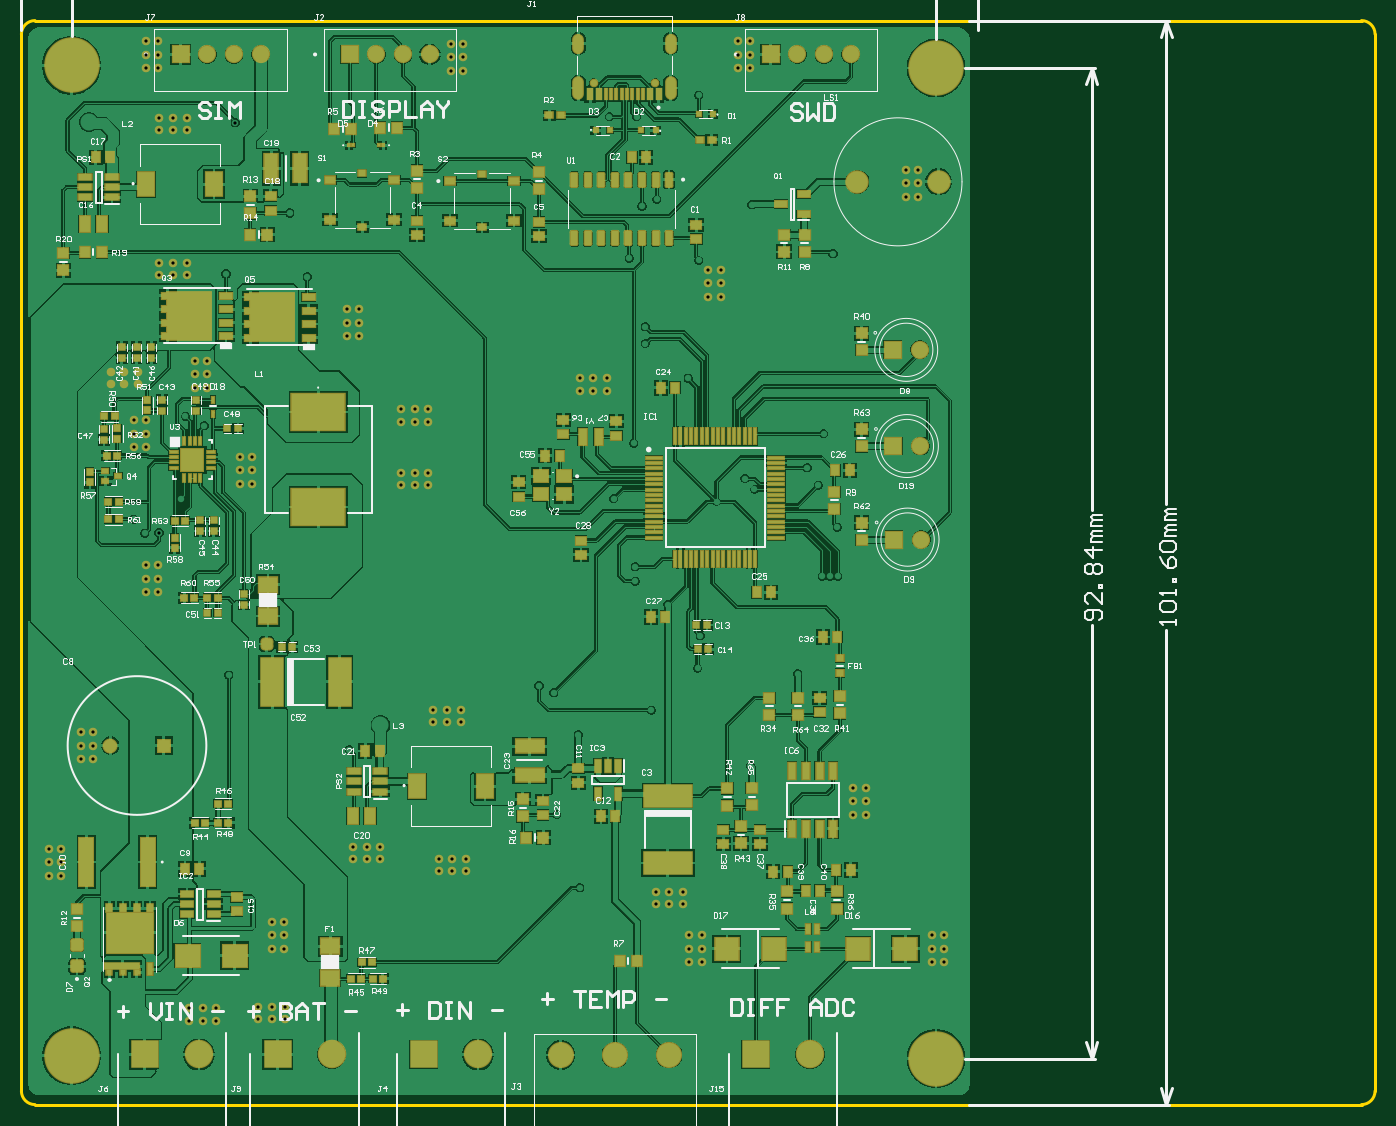
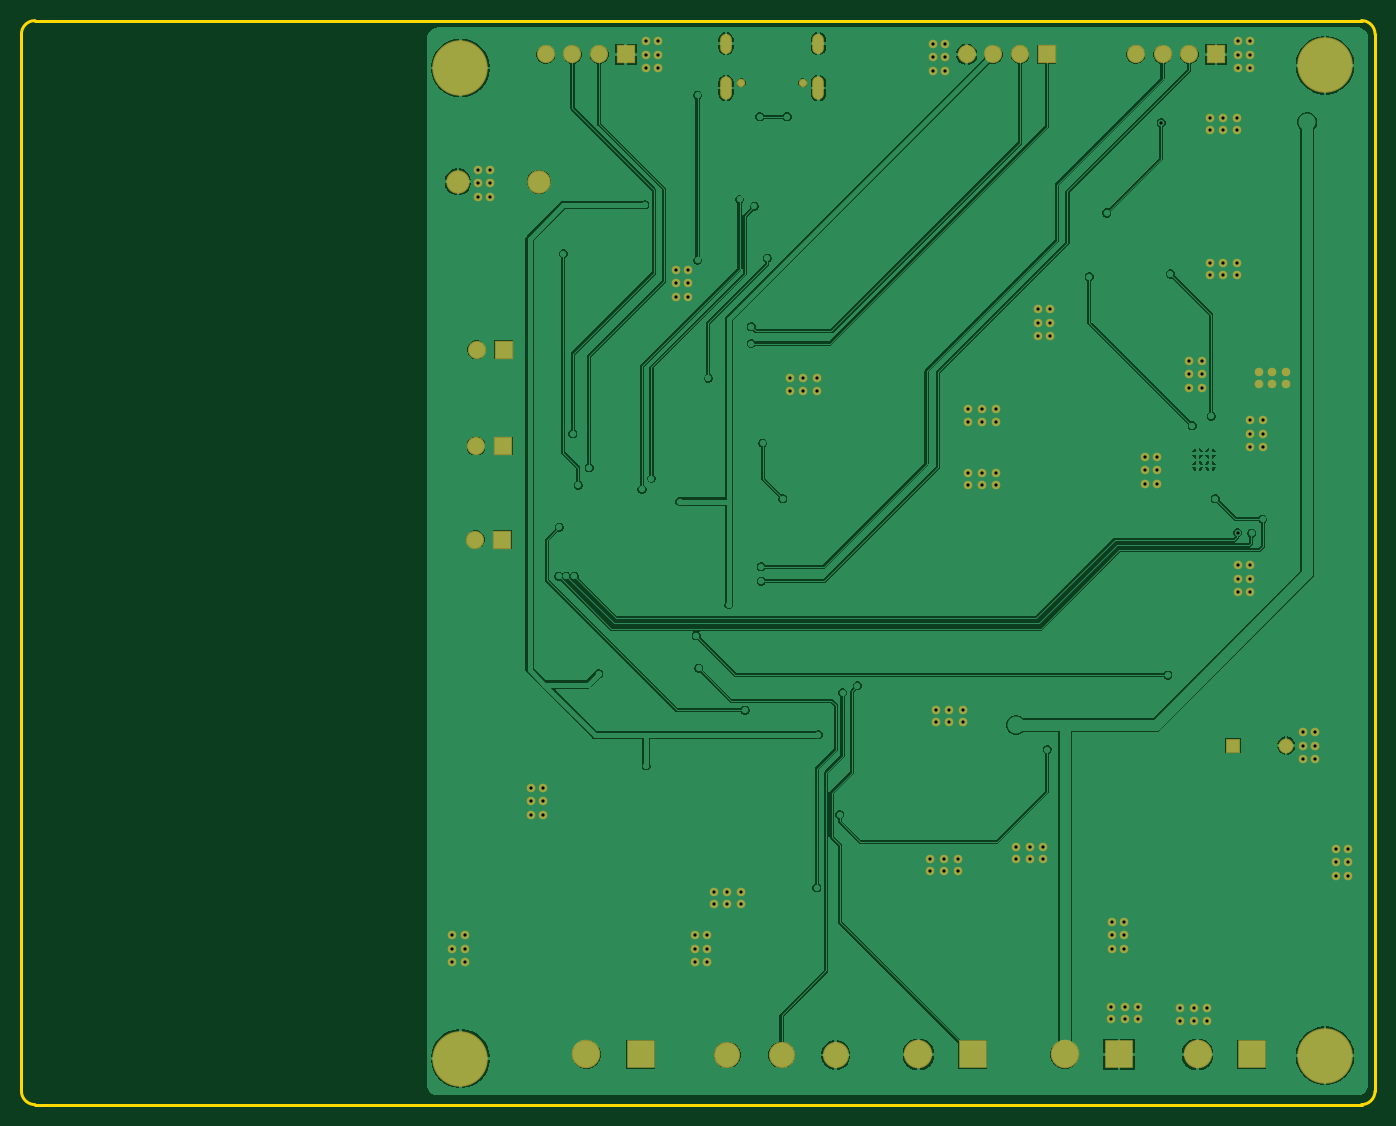
Circuit board: 11 layer files. Board 126.9 x 101.6 mm.
- drill: Solar-RoundHoles.TXT (3484 bytes)
- drill: Solar-SlotHoles.TXT (277 bytes)
- bottom_copper: Solar.GBL (54331 bytes)
- bottom_silk: Solar.GBO (268 bytes)
- paste: Solar.GBP (266 bytes)
- bottom_mask: Solar.GBS (4544 bytes)
- outline: Solar.GM1 (667 bytes)
- top_copper: Solar.GTL (158842 bytes)
- top_silk: Solar.GTO (68270 bytes)
- paste: Solar.GTP (10956 bytes)
- top_mask: Solar.GTS (15305 bytes)

=== drill: Solar-RoundHoles.TXT ===
M48
;Layer_Color=9474304
;FILE_FORMAT=4:4
METRIC,LZ
;TYPE=PLATED
T01F00S00C0.2540
T02F00S00C0.3000
T04F00S00C0.8000
T05F00S00C1.0000
T06F00S00C1.5000
T07F00S00C1.6500
T08F00S00C3.0000
;TYPE=NON_PLATED
T09F00S00C0.6000
%
T01
X004083Y0085248
X004203
Y0086448
X004083
T02
X00411343Y00332682
Y00344112
X00424043
Y00332682
X00436743
Y00344112
X00476113Y00345382
Y00333952
X00488813
Y00345382
X00501513
Y00333952
X00880052Y00387487
X00891482
X01107382
X01118812
Y00400187
X01107382
Y00412887
X01118812
X01045268Y00525643
X01033838
Y00538343
X01045268
Y00551043
X01033838
X0093726Y005715
X0098171Y0065786
X0088773Y0066294
X0089027Y0069342
X0085979Y0072263
X0082931Y0074462
Y0075819
X0084455Y0062357
X00848497Y00453448
Y00442018
X00861197
Y00453448
X00873897
Y00442018
X00880052Y00412887
X00891482
Y00400187
X00880052
X0100457Y007493
X0101184
X0101911
X0075311Y0064008
X0073914Y0064643
X0077597Y0060071
X0075565Y0052578
X0077724Y004572
X00670697Y00472498
Y00483928
X00657997
Y00472498
X00645297
Y00483928
X00590413Y00483812
Y00495242
X00577713
Y00483812
X00565013
Y00495242
X0056134Y0058674
X00640217Y00612198
Y00623628
X00652917
Y00612198
X00665617
Y00623628
X0044831Y0065659
X00488892Y00425587
X00500322
Y00412887
X00488892
Y00400187
X00500322
X00290888Y00468493
X00279458
Y00481193
X00290888
Y00493893
X00279458
X00309938Y00577713
X00321368
Y00590413
X00309938
Y00603113
X00321368
X00370782Y00734197
X00382212
Y00746897
X00370782
Y00759597
X00382212
X00382908Y00789954
X0036961Y0078942
X0035941Y0080264
X00359352Y00870087
X00370782
Y00882787
X00359352
Y00895487
X00370782
X0036322Y0092964
Y0094107
X0035052
Y0092964
X0033782
Y0094107
X00383403Y01031182
Y01042612
X00396103
Y01031182
Y01167072
Y01178502
X00383403
Y01167072
X00408803
Y01178502
X00454508Y01174155
X0050546Y0108966
X0052197Y0102997
X00558858Y00999353
X00570288
Y00986653
X00558858
Y00973953
X00570288
X00609737Y00905568
Y00894138
X00622437
Y00905568
X00635137
Y00894138
Y00845878
Y00834448
X00622437
Y00845878
X00609737
Y00834448
X00469842Y00835797
X00458412
Y00848497
X00469842
Y00861197
X00458412
X0042545Y0089027
X0040767Y0089916
X00416502Y00925967
X00427932
Y00938667
X00416502
Y00951367
X00427932
X00408803Y01031182
Y01042612
X0044577Y0103251
X0040386Y0082169
X00777103Y00923232
Y00934662
X00789803
Y00923232
X00802503
Y00934662
X00838621Y0096728
Y0098309
X00823809Y0104729
X0083566Y0109601
X0084963Y0110236
X0093853Y0109728
X00909262Y01036457
X00897832
Y01023757
X00909262
Y01011057
X00897832
X00889Y0104521
X0087884Y0093472
X0082804Y0087376
X0080899Y0082169
X0090551Y0081915
X0094107Y0083058
X0093218Y0084074
X009906Y008509
X0100076Y0083439
X0100584Y0088265
X0101854Y0079502
X0101473Y0105156
X01083368Y01104763
X01094798
Y01117463
X01083368
Y01130163
X01094798
X0083058Y0117983
X0080518
X00889Y0120015
X00925888Y01225413
X00937318
Y01238113
X00925888
Y01250813
X00937318
X00668078Y01248273
X00656648
Y01235573
X00668078
Y01222873
X00656648
X00382328Y01225413
X00370898
Y01238113
X00382328
Y01250813
X00370898
T04
X0059055Y006096
X0038735Y0059055
X0033735
X003175Y0117475
X0103759Y0111887
X0111359
T05
X0107188Y0078359
X0109728
X01096645Y0087122
X01071245
X0107061Y0096139
X0109601
X0103124Y0123825
X0100624
X0098124
X0095624
X0063674
X0061174
X0058674
X0056174
X0047819
X0045319
X0042819
X0040319
T06
X0075946Y0030049
X0081026
X0086106
T07
X0036957Y0030099
X0042037
X0049403
X0054483
X0063119
X0068199
X0094234
X0099314
T08
X0030099Y0029972
X0111125Y0029718
Y0122555
X0030099Y0122809
T09
X0084805Y0121161
X0079025
M30

=== drill: Solar-SlotHoles.TXT ===
M48
;Layer_Color=9474304
;FILE_FORMAT=4:4
METRIC,LZ
;TYPE=PLATED
T03F00S00C0.6000
;TYPE=NON_PLATED
%
G90
G05
T03
G00X008624Y0121221
M15
G01Y0120121
M16
G00X008624Y0125241
M15
G01Y0124441
M16
G00X007759Y0125241
M15
G01Y0124441
M16
G00X007759Y0121221
M15
G01Y0120121
M16
M17
M30

=== bottom_copper: Solar.GBL (54331 bytes, source omitted) ===
=== bottom_silk: Solar.GBO ===
G04*
G04 #@! TF.GenerationSoftware,Altium Limited,Altium Designer,23.7.1 (13)*
G04*
G04 Layer_Color=32896*
%FSLAX44Y44*%
%MOMM*%
G71*
G04*
G04 #@! TF.SameCoordinates,5F13B5F9-512C-4CCE-8CBA-7F5FE362CD48*
G04*
G04*
G04 #@! TF.FilePolarity,Positive*
G04*
G01*
G75*
M02*

=== paste: Solar.GBP ===
G04*
G04 #@! TF.GenerationSoftware,Altium Limited,Altium Designer,23.7.1 (13)*
G04*
G04 Layer_Color=128*
%FSLAX44Y44*%
%MOMM*%
G71*
G04*
G04 #@! TF.SameCoordinates,5F13B5F9-512C-4CCE-8CBA-7F5FE362CD48*
G04*
G04*
G04 #@! TF.FilePolarity,Positive*
G04*
G01*
G75*
M02*

=== bottom_mask: Solar.GBS ===
G04*
G04 #@! TF.GenerationSoftware,Altium Limited,Altium Designer,23.7.1 (13)*
G04*
G04 Layer_Color=16711935*
%FSLAX44Y44*%
%MOMM*%
G71*
G04*
G04 #@! TF.SameCoordinates,5F13B5F9-512C-4CCE-8CBA-7F5FE362CD48*
G04*
G04*
G04 #@! TF.FilePolarity,Negative*
G04*
G01*
G75*
%ADD125R,1.7112X1.7112*%
%ADD126C,1.7112*%
%ADD127R,1.4032X1.4032*%
%ADD128C,1.4032*%
%ADD129C,2.6782*%
%ADD130R,2.6782X2.6782*%
%ADD131C,2.4532*%
%ADD132O,1.1032X1.9032*%
%ADD133O,1.1032X2.2032*%
%ADD134C,0.8032*%
%ADD135C,2.2032*%
%ADD136C,5.2032*%
D125*
X1071245Y871220D02*
D03*
X1071880Y783590D02*
D03*
X1070610Y961390D02*
D03*
X403190Y1238250D02*
D03*
X561740D02*
D03*
X956240D02*
D03*
D126*
X1096645Y871220D02*
D03*
X1097280Y783590D02*
D03*
X1096010Y961390D02*
D03*
X428190Y1238250D02*
D03*
X478190D02*
D03*
X453190D02*
D03*
X586740D02*
D03*
X636740D02*
D03*
X611740D02*
D03*
X981240D02*
D03*
X1031240D02*
D03*
X1006240D02*
D03*
D127*
X387350Y590550D02*
D03*
D128*
X337350D02*
D03*
D129*
X993140Y300990D02*
D03*
X681990D02*
D03*
X544830D02*
D03*
X420370D02*
D03*
D130*
X942340D02*
D03*
X631190D02*
D03*
X494030D02*
D03*
X369570D02*
D03*
D131*
X861060Y300490D02*
D03*
X810260D02*
D03*
X759460D02*
D03*
D132*
X775900Y1248410D02*
D03*
X862400D02*
D03*
D133*
X775900Y1206710D02*
D03*
X862400D02*
D03*
D134*
X790250Y1211610D02*
D03*
X848050D02*
D03*
X897832Y1011057D02*
D03*
Y1023757D02*
D03*
Y1036457D02*
D03*
X909262D02*
D03*
Y1023757D02*
D03*
Y1011057D02*
D03*
X802503Y923232D02*
D03*
X789803D02*
D03*
X777103D02*
D03*
Y934662D02*
D03*
X789803D02*
D03*
X802503D02*
D03*
X880052Y387487D02*
D03*
Y400187D02*
D03*
Y412887D02*
D03*
X891482D02*
D03*
Y400187D02*
D03*
Y387487D02*
D03*
X1107382D02*
D03*
Y400187D02*
D03*
Y412887D02*
D03*
X1118812D02*
D03*
Y400187D02*
D03*
Y387487D02*
D03*
X848497Y453448D02*
D03*
X861197D02*
D03*
X873897D02*
D03*
Y442018D02*
D03*
X861197D02*
D03*
X848497D02*
D03*
X1045268Y551043D02*
D03*
Y538343D02*
D03*
Y525643D02*
D03*
X1033838D02*
D03*
Y538343D02*
D03*
Y551043D02*
D03*
X937318Y1250813D02*
D03*
Y1238113D02*
D03*
Y1225413D02*
D03*
X925888D02*
D03*
Y1238113D02*
D03*
Y1250813D02*
D03*
X1094798Y1130163D02*
D03*
Y1117463D02*
D03*
Y1104763D02*
D03*
X1083368D02*
D03*
Y1117463D02*
D03*
Y1130163D02*
D03*
X668078Y1248273D02*
D03*
Y1235573D02*
D03*
Y1222873D02*
D03*
X656648D02*
D03*
Y1235573D02*
D03*
Y1248273D02*
D03*
X382328Y1250813D02*
D03*
Y1238113D02*
D03*
Y1225413D02*
D03*
X370898D02*
D03*
Y1238113D02*
D03*
Y1250813D02*
D03*
X321368Y603113D02*
D03*
Y590413D02*
D03*
Y577713D02*
D03*
X309938D02*
D03*
Y590413D02*
D03*
Y603113D02*
D03*
X290888Y493893D02*
D03*
Y481193D02*
D03*
Y468493D02*
D03*
X279458D02*
D03*
Y481193D02*
D03*
Y493893D02*
D03*
X590413Y483812D02*
D03*
X577713D02*
D03*
X565013D02*
D03*
Y495242D02*
D03*
X577713D02*
D03*
X590413D02*
D03*
X501513Y333952D02*
D03*
X488813D02*
D03*
X476113D02*
D03*
Y345382D02*
D03*
X488813D02*
D03*
X501513D02*
D03*
X436743Y332682D02*
D03*
X424043D02*
D03*
X411343D02*
D03*
Y344112D02*
D03*
X424043D02*
D03*
X436743D02*
D03*
X488892Y400187D02*
D03*
Y412887D02*
D03*
Y425587D02*
D03*
X500322D02*
D03*
Y412887D02*
D03*
Y400187D02*
D03*
X645297Y483928D02*
D03*
X657997D02*
D03*
X670697D02*
D03*
Y472498D02*
D03*
X657997D02*
D03*
X645297D02*
D03*
X640217Y623628D02*
D03*
X652917D02*
D03*
X665617D02*
D03*
Y612198D02*
D03*
X652917D02*
D03*
X640217D02*
D03*
X609737Y845878D02*
D03*
X622437D02*
D03*
X635137D02*
D03*
Y834448D02*
D03*
X622437D02*
D03*
X609737D02*
D03*
Y905568D02*
D03*
X622437D02*
D03*
X635137D02*
D03*
Y894138D02*
D03*
X622437D02*
D03*
X609737D02*
D03*
X570288Y999353D02*
D03*
Y986653D02*
D03*
Y973953D02*
D03*
X558858D02*
D03*
Y986653D02*
D03*
Y999353D02*
D03*
X408803Y1031182D02*
D03*
X396103D02*
D03*
X383403D02*
D03*
Y1042612D02*
D03*
X396103D02*
D03*
X408803D02*
D03*
Y1167072D02*
D03*
X396103D02*
D03*
X383403D02*
D03*
Y1178502D02*
D03*
X396103D02*
D03*
X408803D02*
D03*
X370782Y734197D02*
D03*
Y746897D02*
D03*
Y759597D02*
D03*
X382212D02*
D03*
Y746897D02*
D03*
Y734197D02*
D03*
X458412Y835797D02*
D03*
Y848497D02*
D03*
Y861197D02*
D03*
X469842D02*
D03*
Y848497D02*
D03*
Y835797D02*
D03*
X359352Y870087D02*
D03*
Y882787D02*
D03*
Y895487D02*
D03*
X370782D02*
D03*
Y882787D02*
D03*
Y870087D02*
D03*
X416502Y925967D02*
D03*
Y938667D02*
D03*
Y951367D02*
D03*
X427932D02*
D03*
Y938667D02*
D03*
Y925967D02*
D03*
X337820Y929640D02*
D03*
X350520D02*
D03*
X363220D02*
D03*
Y941070D02*
D03*
X350520D02*
D03*
X337820D02*
D03*
D135*
X1037590Y1118870D02*
D03*
X1113590D02*
D03*
D136*
X1111250Y1225550D02*
D03*
X300990Y1228090D02*
D03*
X1111250Y297180D02*
D03*
X300990Y299720D02*
D03*
M02*

=== outline: Solar.GM1 ===
G04*
G04 #@! TF.GenerationSoftware,Altium Limited,Altium Designer,23.7.1 (13)*
G04*
G04 Layer_Color=16711935*
%FSLAX44Y44*%
%MOMM*%
G71*
G04*
G04 #@! TF.SameCoordinates,935C6620-18D6-4FF7-93E1-590B1544CFEC*
G04*
G04*
G04 #@! TF.FilePolarity,Positive*
G04*
G01*
G75*
%ADD16C,0.2540*%
D16*
X266700Y1270000D02*
G03*
X254000Y1257300I0J-12700D01*
G01*
X1522730D02*
G03*
X1510030Y1270000I-12700J0D01*
G01*
Y254000D02*
G03*
X1522730Y266700I0J12700D01*
G01*
X254000D02*
G03*
X266700Y254000I12700J0D01*
G01*
X254000Y1089660D02*
Y1257300D01*
X266700Y1270000D02*
X1510030D01*
X1522730Y266700D02*
Y1257300D01*
X266700Y254000D02*
X1510030D01*
X254000Y266700D02*
Y1089660D01*
M02*

=== top_copper: Solar.GTL (158842 bytes, source omitted) ===
=== top_silk: Solar.GTO (68270 bytes, source omitted) ===
=== paste: Solar.GTP (10956 bytes, source omitted) ===
=== top_mask: Solar.GTS (15305 bytes, source omitted) ===
